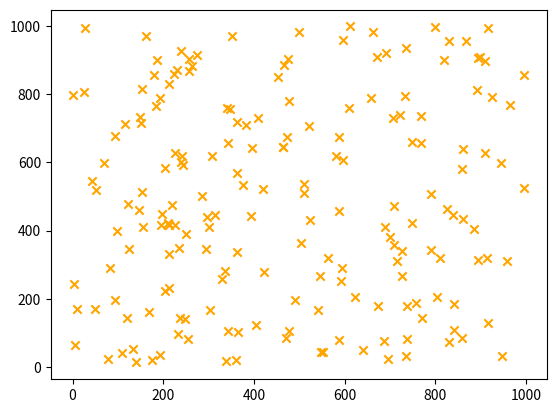

Write Python code to recreate this figure.
import numpy as np
import matplotlib.pyplot as plt
import math

def PPP_generate(ppp_density, low_x, high_x, low_y, high_y):
    area= (high_x-low_x)*(high_y-low_y)
    pp_avg=ppp_density*area
    num_node=np.random.poisson(pp_avg,1)
    tmp_x = np.random.uniform(low=low_x, high=high_x, size=num_node)
    tmp_y = np.random.uniform(low=low_y, high=high_y, size=num_node)

    node_coordinate = [tmp_x, tmp_y]
    plt.scatter(tmp_x,tmp_y,marker='x',color='orange')
    plt.show()



sample=PPP_generate(20*math.pow(10,-5), 0, 1000, 0, 1000)

